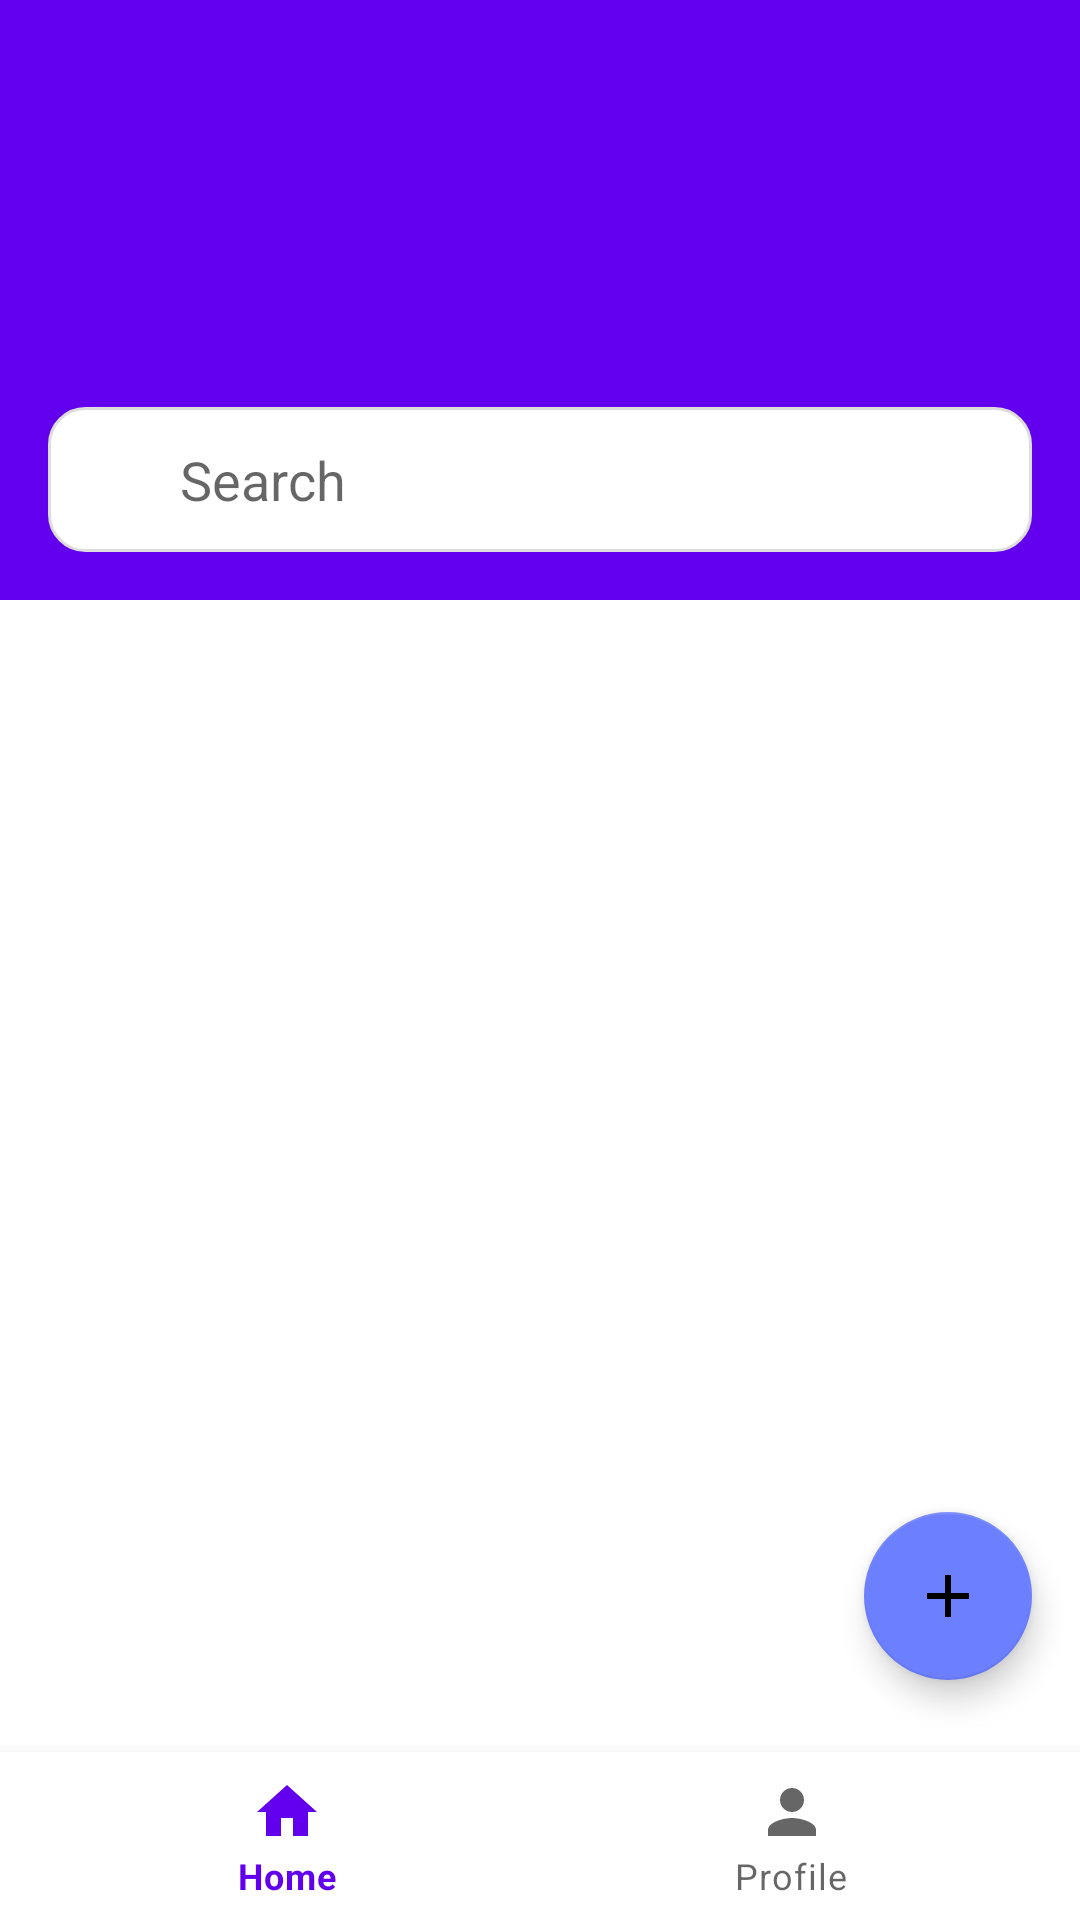

This screen was rendered from an Android layout file. Write that file and the resources it references.
<!-- AndroidManifest.xml: activity theme Theme.Messenger -->
<!-- res/layout/fragment_main.xml -->
<?xml version="1.0" encoding="utf-8"?>
<androidx.coordinatorlayout.widget.CoordinatorLayout
    xmlns:android="http://schemas.android.com/apk/res/android"
    xmlns:app="http://schemas.android.com/apk/res-auto"
    android:layout_width="match_parent"
    android:layout_height="match_parent">

    <com.google.android.material.appbar.AppBarLayout
        android:layout_width="match_parent"
        android:layout_height="wrap_content">

        <com.google.android.material.appbar.CollapsingToolbarLayout
            android:layout_width="match_parent"
            android:layout_height="200dp"
            app:layout_scrollFlags="scroll|exitUntilCollapsed">

            <androidx.constraintlayout.widget.ConstraintLayout
                android:layout_width="match_parent"
                android:layout_height="match_parent"
                android:background="@drawable/background"
                app:layout_collapseMode="parallax">

                <EditText
                    android:id="@+id/etSearch"
                    android:layout_width="0dp"
                    android:layout_height="wrap_content"
                    android:hint="Search"
                    android:background="@drawable/search_background"
                    android:padding="12dp"
                    android:drawableStart="@drawable/ic_search"
                    android:drawablePadding="8dp"
                    app:layout_constraintBottom_toBottomOf="parent"
                    app:layout_constraintStart_toStartOf="parent"
                    app:layout_constraintEnd_toEndOf="parent"
                    android:layout_margin="16dp"/>

            </androidx.constraintlayout.widget.ConstraintLayout>

        </com.google.android.material.appbar.CollapsingToolbarLayout>

    </com.google.android.material.appbar.AppBarLayout>

    <androidx.recyclerview.widget.RecyclerView
        android:id="@+id/rvConversations"
        android:layout_width="match_parent"
        android:layout_height="match_parent"
        app:layout_behavior="@string/appbar_scrolling_view_behavior"/>

    <com.google.android.material.bottomnavigation.BottomNavigationView
        android:id="@+id/bottomNav"
        android:layout_width="match_parent"
        android:layout_height="wrap_content"
        android:layout_gravity="bottom"
        app:menu="@menu/bottom_nav_menu"
        app:layout_behavior="com.google.android.material.behavior.HideBottomViewOnScrollBehavior"/>

    <com.google.android.material.floatingactionbutton.FloatingActionButton
        android:id="@+id/fabNewChat"
        android:layout_width="wrap_content"
        android:layout_height="wrap_content"
        android:layout_gravity="bottom|end"
        android:layout_marginEnd="16dp"
        android:layout_marginBottom="80dp"
        android:src="@drawable/ic_add"
        app:backgroundTint="@color/blue_primary"
        app:layout_behavior="com.google.android.material.behavior.HideBottomViewOnScrollBehavior"/>

</androidx.coordinatorlayout.widget.CoordinatorLayout>
<!-- resources referenced by this layout -->
<resources>
  <color name="blue_primary">#6B7FFF</color>
  <!-- drawable ic_add (drawable) -->
  <vector xmlns:android="http://schemas.android.com/apk/res/android"
      android:width="24dp" android:height="24dp"
      android:viewportWidth="24" android:viewportHeight="24">
      <path
          android:fillColor="#FF000000"
          android:pathData="M19,13H13v6h-2v-6H5v-2h6V5h2v6h6v2z"/>
  </vector>
  <!-- drawable ic_search (drawable) -->
  <vector xmlns:android="http://schemas.android.com/apk/res/android"
      android:width="24dp" android:height="24dp"
      android:viewportWidth="24" android:viewportHeight="24">
      <path
          android:fillColor="?attr/colorOnPrimary"
          android:pathData="M15.5,14h-0.79l-0.28-0.27A6.471,6.471 0 0,0 16,9.5 6.5,6.5 0 1,0 9.5,16c1.61,0 3.09-0.59 4.23-1.57l0.27,0.28v0.79l5,4.99L20.49,19l-4.99-5zm-6,0C8.01,14 6,11.99 6,9.5S8.01,5 10.5,5 15,7.01 15,9.5 12.99,14 10.5,14z"/>
  </vector>
  <!-- drawable search_background (drawable) -->
  <shape xmlns:android="http://schemas.android.com/apk/res/android"
      android:shape="rectangle">
      <solid android:color="#FFFFFFFF"/>
      <stroke android:width="1dp" android:color="#DDDDDD"/>
      <corners android:radius="12dp"/>
  </shape>
  <style name="Theme.Messenger" parent="Theme.MaterialComponents.DayNight.NoActionBar">
          <item name="colorPrimary">@color/purple_500</item>
          <item name="colorOnPrimary">@color/white</item>
          <item name="colorSecondary">@color/teal_200</item>
          <item name="android:statusBarColor">@color/purple_700</item>
      </style>
  <color name="purple_500">#FF6200EE</color>
  <color name="white">#FFFFFFFF</color>
  <color name="teal_200">#FF03DAC5</color>
  <color name="purple_700">#FF3700B3</color>
</resources>
